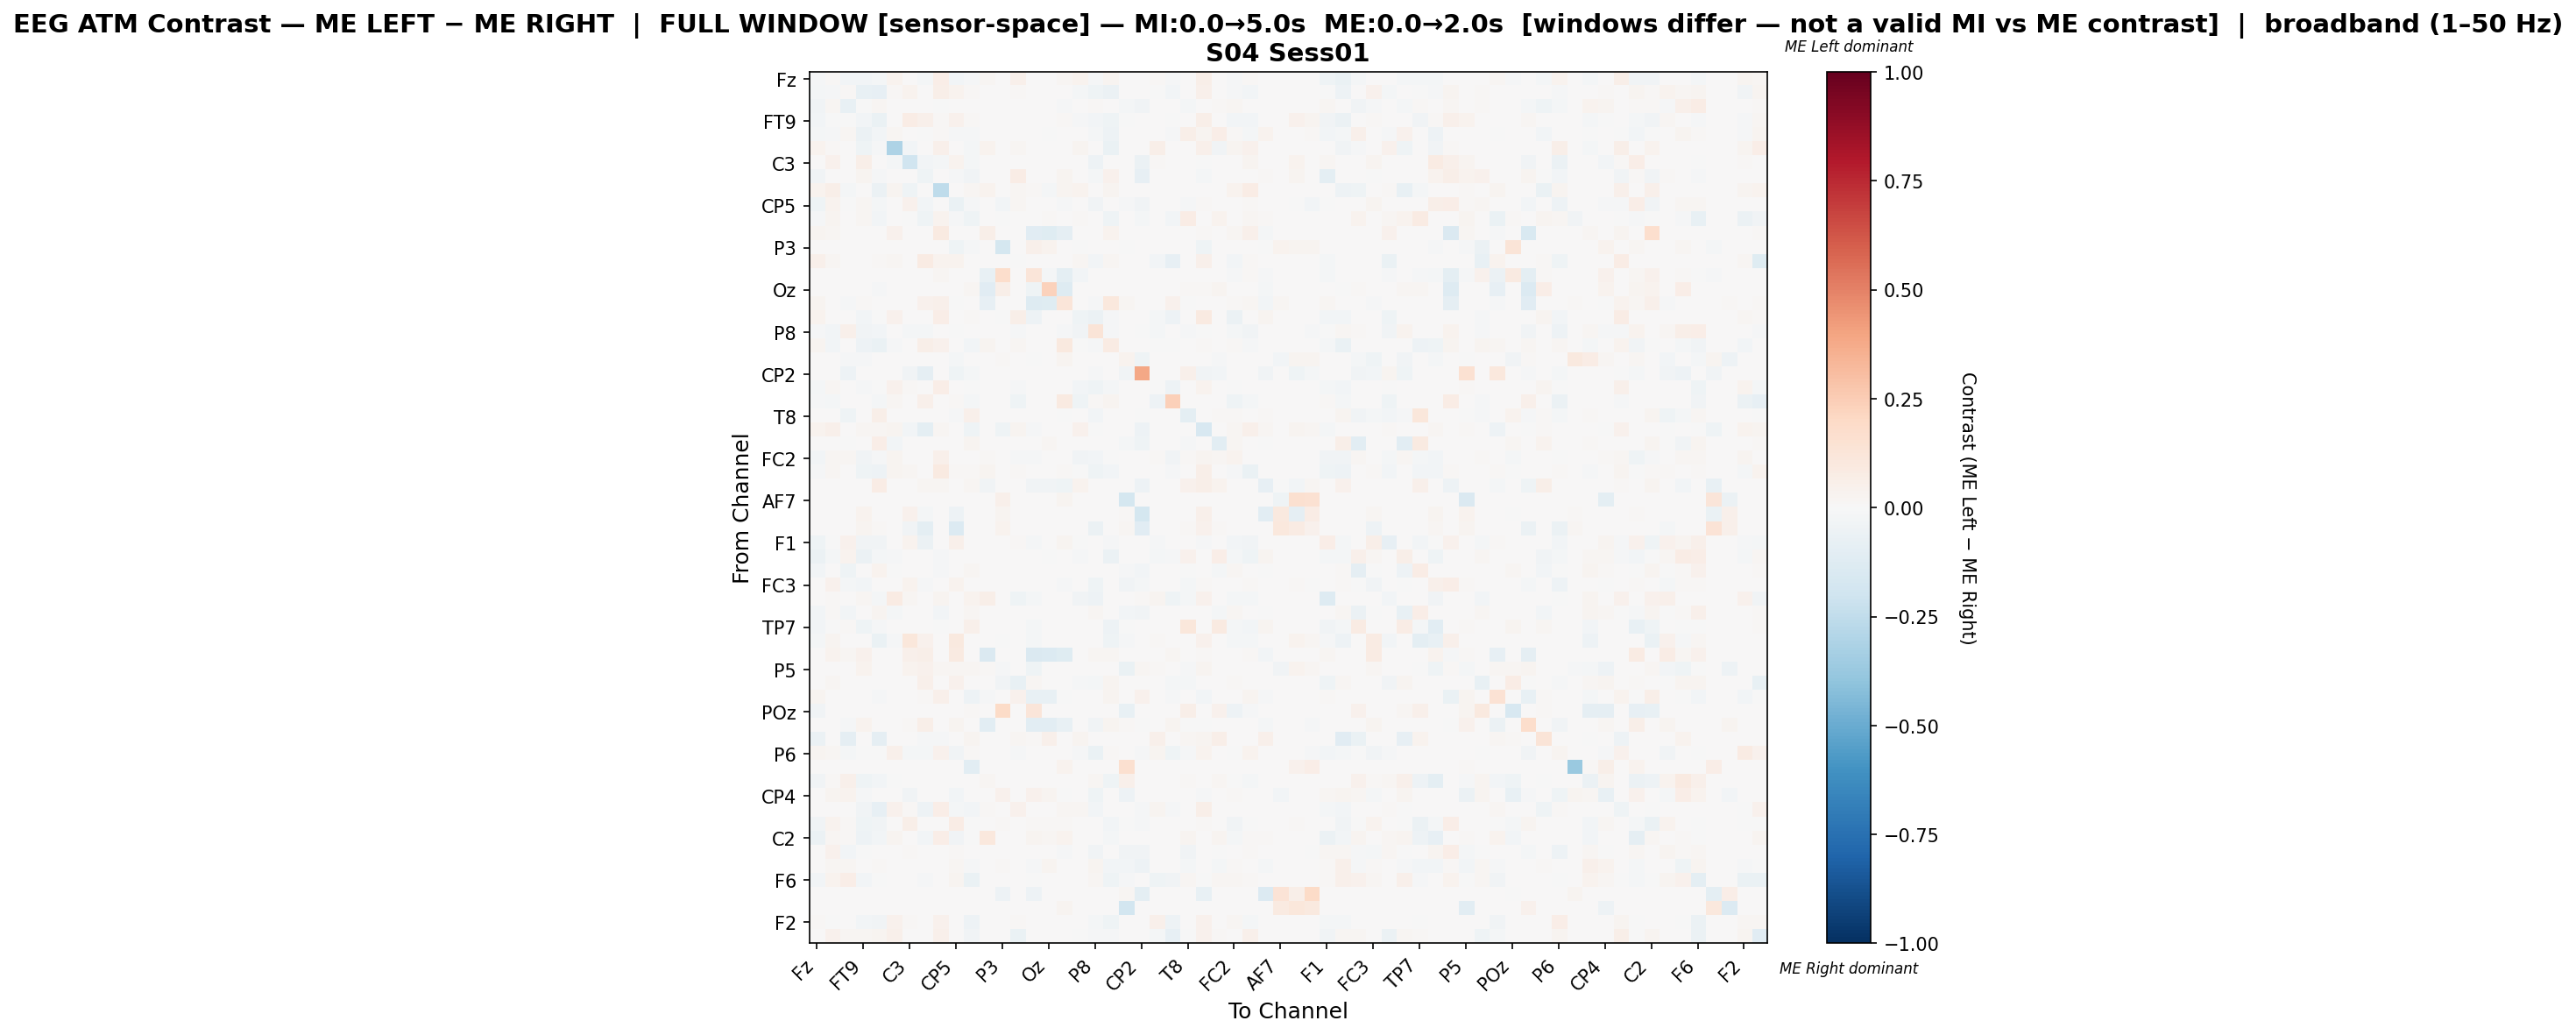

Source data for this figure (header and first rows):
, Fz, F3, F7, FT9, FC5, FC1, C3, T7, TP9, CP5, CP1, Pz, P3, P7, O1, Oz, O2, P4, P8, TP10, CP6, CP2, Cz
Fz, -0.0113, 0.01121, -0.02917, -0.03111, -0.02262, 0.03394, 0.0, -0.02305, 0.06907, -0.0274, -0.008704, 0.02104, 0.0, 0.04932, 0.0, 0.0, 0.02104, 0.03599, -0.01278, 0.02799, 0.0, 0.0, 0.009774
F3, -0.02231, -0.01546, 0.01547, -0.07208, -0.08213, 0.0103, 0.03144, 0.005198, 0.05591, 0.03297, 0.01179, 0.007227, 0.0, 0.009636, 0.0, 0.0, 0.0, -0.01823, -0.0422, -0.06028, 0.0, 0.0, -0.0007414
F7, -0.03734, 0.02065, -0.07713, -0.001444, 0.01919, 0.0, 0.002665, 0.0, -0.007221, 0.003818, 0.0, 0.0, 0.0, 0.0, 0.0, 0.0, -0.01032, 0.0, 0.009496, 0.0, -0.02029, -0.03858, 0.0
FT9, -0.0276, -0.006858, -0.0007076, -0.02894, -0.0697, 0.00309, 0.07462, 0.04815, 0.01118, 0.04678, 0.01242, 0.0, 0.0, 0.0, 0.0, 0.0, 0.012, -0.015, -0.02689, -0.04333, -0.003614, 0.0, 0.0004561
FC5, -0.01716, -0.01279, 0.02268, -0.06185, -0.02952, 0.01605, 0.0, -0.005251, 0.01536, -0.00863, -0.01326, 0.003201, 0.0, 0.007469, 0.0, -0.005253, 0.0, 0.001207, -0.01864, -0.04972, 0.0, 0.0, 0.00767
FC1, 0.03374, 0.01307, 0.0, -0.04077, -0.01089, -0.31, -0.02862, 0.0, 0.04836, 0.0, -0.0165, 0.03284, 0.0, 0.01709, 0.0, 0.0, 0.0, 0.02663, 0.0, -0.06601, 0.0, 0.0, 0.05668
C3, 0.0, 0.04106, 0.002337, 0.05504, 0.0, -0.01736, -0.2017, -0.02666, -0.01983, 0.03529, -0.01666, 0.0, 0.0, 0.0, 0.0, 0.0, 0.0, 0.0, -0.05008, 0.0, 0.0001669, -0.05501, 0.01052
T7, -0.03244, 0.00718, 0.0, 0.02945, -0.01157, 0.0, 0.006701, -0.04276, 0.0, -0.01404, -0.03557, 0.0, 0.0, 0.07106, 0.0, 0.0, 0.02798, 0.0, -0.02282, 0.04271, 0.0001841, -0.07852, 0.0
TP9, 0.03324, 0.05624, -0.02244, 0.007078, -0.05826, 0.02768, -0.04176, 0.0, -0.2545, 0.0, 0.01744, 0.03779, 0.0, 0.01795, 0.01036, -0.02004, 0.02401, 0.0316, 0.0, 0.02376, 0.0, 0.0, 0.002806
CP5, -0.03979, 0.03506, -0.005116, 0.02268, -0.01634, 0.0, 0.03993, -0.03024, 0.0, -0.06446, -0.009237, 0.0, -0.02487, 0.02065, 0.0, 0.0, -0.008989, 0.0, -0.03872, 0.002854, -0.01526, -0.03837, 0.0
CP1, -0.01392, 0.02472, 0.0, 0.01648, -0.02785, 0.005004, -0.002657, -0.04048, 0.03642, -0.01057, -0.04397, 0.0, -0.007736, 0.007443, 0.0, 0.01542, 0.0, 0.01356, 0.0, -0.04126, 0.0, -0.01805, 0.005234
Pz, 0.02825, 0.01671, 0.0, 0.0, 0.00486, 0.04465, 0.0, 0.0, 0.08961, 0.0, 0.0, 0.05517, 0.0, 0.0, -0.1105, -0.1228, -0.08891, 0.0, 0.0, 0.03615, 0.0, 0.0, 0.0
P3, 0.0, 0.0, 0.0, 0.0, 0.0, 0.0, 0.0, 0.0, 0.0, -0.04339, -0.01179, 0.0, -0.179, 0.0, 0.05358, 0.03673, 0.0, -0.007582, 0.0, 0.0, -0.006069, 0.0, 0.0
P7, 0.04804, 0.01706, 0.0, 0.0, 0.008979, 0.01706, 0.0, 0.0853, 0.03143, 0.03367, 0.006734, 0.0, 0.0, -0.001153, 0.0, 0.001796, 0.0, 0.02328, -0.02843, 0.01998, 0.0, 0.0, -0.02705
O1, 0.0, 0.0, 0.0, 0.0, 0.0, 0.0, 0.0, 0.0, 0.02059, 0.0, 0.0002542, -0.07083, 0.1729, 0.0, 0.1188, -0.02292, -0.09428, -0.02653, 0.0, 0.0, 0.0008814, 0.0, 0.0002542
Oz, 0.0, 0.0, 0.0, 0.0, -0.009192, 0.0, 0.0, 0.0, 0.004406, 0.0, 0.01924, -0.1148, 0.05473, 0.003317, -0.03931, 0.2272, -0.1276, 0.0, 0.0, 0.0006633, 0.002653, 0.0, 0.0
O2, 0.02396, 0.0, -0.01047, 0.01494, 0.0, 0.0, 0.0, 0.03968, 0.04921, -0.00506, 0.0, -0.0853, 0.0, 0.0, -0.1269, -0.1229, 0.1178, 0.0, -0.01047, 0.1054, 0.01855, 0.0, 0.0
P4, 0.03487, 0.003869, 0.0, -0.02835, -0.00756, 0.04115, 0.0, 0.0, 0.06898, 0.0, 0.01396, 0.0, -0.005451, 0.05618, -0.04742, 0.0, 0.0, -0.04215, -0.06132, -0.01274, 0.0, 0.0, -0.02143
P8, -0.009698, -0.02415, 0.05025, -0.03153, -0.02465, 0.0, -0.02247, -0.01778, 0.0, -0.005122, 0.0, 0.0, 0.0, -0.01258, 0.0, 0.0, -0.008385, -0.03807, 0.1262, -0.009003, 0.0, -0.005534, -0.01808
TP10, 0.02963, -0.02668, 0.0, -0.05435, -0.0693, -0.009328, 0.0, 0.05597, 0.04544, 0.005023, -0.02715, 0.02894, 0.0, 0.022, 0.0, 0.0002392, 0.09687, -0.004681, -0.01304, 0.08416, 0.0, 0.0, -0.006578
CP6, 0.0, 0.0, -0.01288, -0.008015, 0.0, 0.0, 0.0, 0.0, 0.0, -0.01852, 0.0, 0.0, 0.0108, 0.0, -0.004004, 0.003477, 0.02434, 0.0, 0.0, 0.0, 0.03405, -0.0398, 0.0
CP2, 0.0, 0.0, -0.04773, 0.0, 0.0, 0.0, -0.03611, -0.08864, 0.0, -0.0399, -0.01818, 0.0, 0.0, 0.0, 0.0, 0.0, 0.0, 0.0, -0.007828, 0.0, -0.03687, 0.39, 0.0
Cz, -0.02037, 0.02092, 0.0, -0.0127, -0.007443, 0.04261, 0.01045, 0.0, 0.06311, 0.0, -0.002674, 0.0, 0.0, -0.01368, 0.0, 0.0, 0.0, -0.02673, -0.0405, -0.01656, 0.0, 0.0, -0.006731
C4, -0.01483, -0.01978, 0.0, 0.005322, -0.02166, 0.01749, 0.0, 0.04745, 0.0, 0.01148, -0.01768, 0.0, 0.0, -0.04106, 0.0, 0.0, 0.08634, -0.04121, 0.01458, 0.02445, 0.0, 0.0, -0.04968
T8, 0.0, 0.0, -0.04041, 0.0, 0.06093, 0.0, 0.0, 0.00159, 0.0, -0.01198, 0.04786, 0.0, 0.0, 0.0, 0.0, 0.006182, -0.005988, 0.0, -0.02709, 0.0, 0.0, -0.006114, 0.0
FT10, 0.03267, 0.0487, 0.0, 0.01726, 0.02001, 0.02845, -0.02616, -0.0959, 0.02154, 0.002732, -0.04231, 0.004581, -0.04126, 0.02555, -0.01286, 0.003857, 0.0, 0.04002, -0.004254, 0.006991, 0.0, -0.05317, 0.002022
FC6, 0.0, 0.0, -0.002127, 0.0, 0.06451, -0.02507, 0.0, 0.002859, 0.002502, 0.0, 0.02502, 0.0, 0.0, 0.0, 0.0, 0.01716, 0.0, 0.002502, 0.0001787, 0.0, -0.01671, -0.03988, 0.002502
FC2, -0.02806, 0.02088, 0.02019, -0.03745, -0.008184, 0.02586, 0.0, 0.0, 0.05343, 0.0, 0.0, 0.01305, 0.0, -0.008748, -0.01138, 0.0001787, 0.00554, -0.03893, -0.02954, -0.00344, 0.0, 0.0, 0.009343
F4, -0.01141, 0.01928, 0.001715, -0.04588, -0.04787, 0.02915, 0.02186, 0.0, 0.08716, 0.01286, 0.01172, 0.025, 0.0, 0.009287, 0.006287, 0.003429, 0.01286, -0.003512, -0.04151, -0.02388, 0.0, 0.0, 0.005648
F8, 0.0, 0.0, 0.0, 0.0006998, 0.07558, 0.0, 0.0, 0.01714, 0.01924, 0.0, 0.01749, -0.03851, 0.0, 0.0, -0.03658, -0.03466, -0.04467, 0.03149, 0.0, 0.0, 0.0, -0.05198, 0.004899
AF7, 0.0, 0.0, 0.0, 0.0, 0.0, 0.0, 0.0, 0.0, 0.0, 0.0, 0.0, 0.0, 0.05281, 0.0, 0.0, 0.0003342, 0.02406, 0.0, 0.0, 0.0003342, -0.1737, 0.0, 0.0
AF3, 0.0, 0.003774, 0.0, 0.03873, 0.002979, 0.0, 0.0431, -0.01909, 0.0, -0.05261, 0.0, 0.0, 0.02562, 0.0, 0.0, 0.0001986, 0.0, 0.0, 0.0, 0.0001986, 0.01361, -0.179, 0.0
AFz, 0.0, 0.0, 0.0, 0.02906, 0.01028, 0.0, -0.03433, -0.09983, 0.0, -0.1403, 0.0, 0.0, 0.03174, 0.0, 0.0, 0.0002235, 0.0, 0.0, -0.06182, 0.0002235, 0.01922, -0.1115, 0.0
F1, -0.03987, -0.001396, 0.04244, -0.03615, -0.03537, 0.0, 0.03388, -0.05573, 0.0, 0.04831, 0.0, 0.0, 0.0, 0.01131, -0.02032, 0.0, 0.02738, -0.002508, 0.0027, -0.01381, 0.0, 0.0, -0.01055
F5, -0.0594, -0.01854, 0.03376, -0.05955, -0.02189, -0.00915, 0.0, 0.0, -0.01278, 0.001653, 0.0, 0.0, 0.0, 0.0, 0.0, -0.003631, 0.0, -0.01554, 0.005006, -0.05824, 0.0, 0.0, -0.01816
FT7, -0.0291, 0.006498, -0.03924, 0.0, 0.03855, -0.003484, 0.0, 0.0, -0.01455, 0.001137, 0.02047, 0.0, 0.0, 0.0, 0.0, 0.00697, 0.0, 0.0, 0.002028, 0.0, -0.01537, -0.02787, 0.0
FC3, 0.0, 0.04099, -0.02031, -0.03123, 0.0, 0.0, 0.03545, -0.01199, 0.001708, 0.03356, 0.0, 0.0, 0.0, 0.0, 0.0, 0.0, -0.01067, 0.0, -0.04315, 0.0, -0.03487, -0.02326, 0.0
C1, 0.0, 0.008335, 0.0, 0.01703, -0.02064, 0.07952, 0.0179, 0.0, 0.03081, 0.0, 0.03331, 0.05495, 0.0, -0.04019, -0.0196, 0.0, 0.0, -0.03651, -0.05195, 0.0, 0.0, 0.01332, 0.02663
C5, -0.02645, 0.008049, -0.02425, 0.0, 0.02593, -0.01656, 0.0, 0.0, -0.02524, 0.002841, 0.01989, 0.0, 0.0, 0.0, 0.0, 0.004462, 0.0, 0.0, 0.01578, 0.0, -0.02362, -0.03594, 0.0
TP7, -0.0269, -0.001742, 0.01081, -0.04626, -0.0134, 0.0, 0.0, 0.0, -0.004838, 0.0, 0.05241, 0.0, 0.0, 0.0, -0.01626, 0.006587, 0.0, 0.0, 0.002813, -0.05245, -0.001499, 0.0, 0.0
CP3, -0.02204, 0.02439, 0.007204, 0.00417, -0.06933, -0.009957, 0.1099, 0.0416, 0.0, 0.09993, 0.0, 0.0, -0.003983, 0.0, -0.02046, 0.0, 0.0, 0.0, 0.0, -0.0449, -0.01159, 0.0, 0.01023
P1, 0.0, 0.03394, 0.02156, 0.04162, 0.0, 0.005851, 0.05065, 0.05517, 0.0, 0.08693, 0.0, -0.1478, 0.0, 0.0, -0.1423, -0.1379, -0.1213, 0.0, 0.01739, 0.01973, 0.0001672, 0.0, 0.0
P5, 0.0, 0.004166, 0.0, 0.03624, 0.0, 0.0, 0.03624, 0.04249, 0.01833, 0.02083, 0.02312, 0.01458, -0.01258, 0.0, -0.04408, 0.0, 0.0, 0.0, 0.0, 0.0, -0.06568, 0.02315, 0.01396
PO7, 0.0, 0.0161, 0.006454, 0.0, 0.0, 0.0, 0.0, 0.05406, 0.0, 0.04013, 0.0, 0.0, -0.03787, -0.07044, 0.01804, 0.0, 0.0, -0.01114, -0.0219, 0.02787, 0.0, 0.0, 0.0
PO3, 0.02568, 0.0, 0.0, 0.001104, -0.01214, 0.0, 0.0, 0.009111, 0.05273, 0.0, -0.05016, -0.007976, 0.0, 0.04307, -0.07783, -0.07589, -0.001349, 0.0, 0.0, 0.02402, 0.0, 0.04114, 0.0
POz, -0.03717, 0.0, 0.0, 0.0, 0.0, 0.0, 0.0, 0.0, 0.0, 0.0, 0.01282, 0.0, 0.1937, 0.0, 0.1195, 0.0, 0.0, 0.0, 0.0, 0.0, -0.07683, 0.0, 0.0
PO4, 0.0, 0.0, -0.01221, 0.03273, 0.0, 0.0, 0.008484, 0.0624, 0.0, 0.02595, 0.0, -0.1078, 0.0, 0.0, -0.1031, -0.1023, -0.0724, 0.0, -0.03485, 0.02613, 0.008108, -0.005699, 0.0
PO8, -0.05471, 0.0, -0.09238, 0.0, -0.09013, 0.0, 0.0, -0.008072, -0.01235, 0.0, 0.0247, 0.0, 0.001214, 0.0176, 0.01032, 0.05307, 0.0, 0.02731, 0.0, 0.0, 0.0, 0.0, 0.04945
P6, 0.02424, 0.02304, -0.01819, -0.00389, -0.0008758, 0.05227, -0.02142, -0.02223, 0.04369, -0.03706, 0.01561, 0.0, 0.0, -0.01145, 0.0, 0.0, 0.004646, -0.0154, -0.06537, 0.01334, 0.0, -0.01533, 0.02377
P2, 0.0, 0.0, 0.0, 0.0, 0.0, 0.0, 0.0, 0.0, 0.0, 0.0, -0.1088, 0.0, 0.0, 0.0, 0.0, 0.0, 0.03137, 0.0, 0.0, 0.0, 0.1568, 0.0, 0.0
CPz, -0.03887, 0.01131, 0.05354, -0.04205, -0.02761, -0.003282, 0.0, 0.0, 0.0, 0.002827, 0.0, 0.01902, 0.0, 0.0, 0.0, 0.0, 0.0, 0.0, 0.01645, -0.03918, 0.05423, 0.0, 0.0
CP4, 0.0, 0.02973, 0.03319, -0.00789, 0.0002563, 0.0, -0.03345, 0.0, 0.0, -0.02705, 0.0, 0.0, 0.04511, 0.0, 0.04254, 0.0287, -0.005424, 0.0, -0.04043, 0.0, -0.05236, 0.0, 0.0
TP8, 0.004932, 0.00298, 0.0, -0.03174, -0.08042, 0.04046, 0.009201, -0.0524, 0.06937, -0.02044, -0.02805, 0.01387, 0.0, 0.04615, 0.0, 0.0, 0.01855, 0.02197, -0.02638, 0.0006349, 0.0, -0.00929, 0.02955
C6, -0.0328, 0.03344, 0.007902, -0.04423, -0.03631, 0.0, 0.05472, 0.007418, 0.0, 0.07748, -0.007171, 0.0, 0.01366, 0.0, 0.009081, 0.01232, 0.01058, 0.0, 0.007602, -0.03113, -0.0004095, -0.01266, 0.0
C2, -0.05535, 0.01927, 0.01425, -0.05045, -0.03005, 0.02613, 0.0, -0.03006, 0.06762, -0.03134, -0.003864, 0.1033, 0.0, 0.0, 0.02869, 0.02156, 0.03436, 0.0, 0.0001827, -0.02083, 0.0, 0.0, 0.0
FC4, 0.0, 0.04225, -0.02712, -0.004775, 0.0, 0.0, 0.01318, 0.00534, 0.0, 0.00859, 0.0, 0.0, 0.0, 0.0, 0.0, 0.0, -0.01242, 0.0, -0.03334, 0.0, -0.03694, -0.03578, 0.0
FT8, 0.0, 0.01876, 0.01822, 0.0, 0.01148, 0.0, 0.004391, 0.0, 0.0, 0.019, -0.01455, 0.0, 0.01144, 0.0, -0.01078, 0.02581, 0.0, 0.0, 0.02382, -0.02525, -0.02717, -0.05202, 0.0
F6, -0.02861, 0.03357, 0.06804, -0.02802, -0.0003869, 0.0, 0.006669, -0.01064, 0.0, 0.02845, -0.06383, 0.0, 0.0, 0.0, -0.001182, 0.0, 0.0, 0.0, 0.02229, -0.04586, -0.01513, 0.0, -0.04303
AF8, 0.0, 0.0, 0.0, 0.0, 0.0, 0.0, 0.0, 0.0, 0.0, 0.0, 0.0, 0.0, -0.04901, 0.0, -0.05077, 0.0003005, 0.0, 0.0, 0.0, 0.0003005, 0.023, -0.0986, 0.0
AF4, 0.0, 0.0, 0.0, 0.0, 0.0, 0.0, 0.0, 0.0, 0.0, 0.0, 0.0, 0.0, 0.0, 0.0, 0.0, 0.000445, 0.02359, 0.0, 0.0, 0.000445, -0.1857, 0.0, 0.0
... 2 more rows
